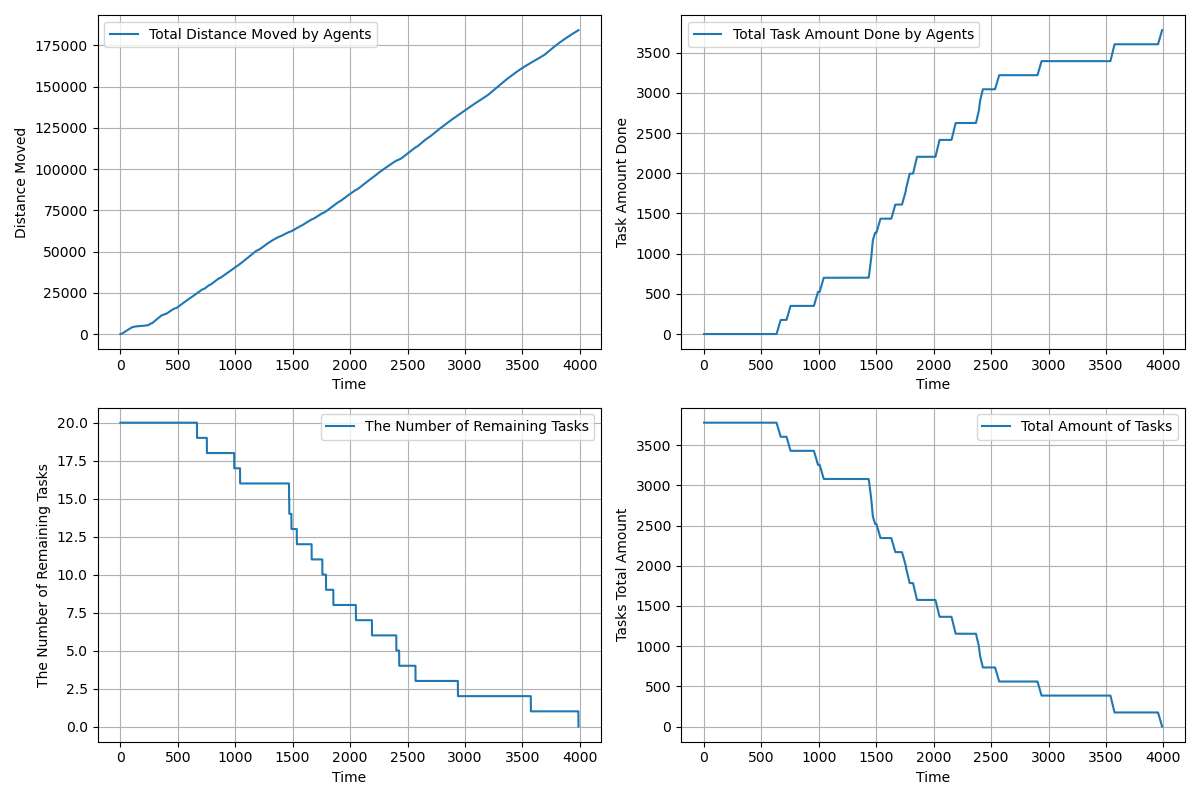

The data file committed next to this chart (first rows):
time, agents_total_distance_moved, agents_total_task_amount_done, completed_tasks, remaining_tasks, tasks_total_amount_left
1.0, 3, 0.0, 0, 20, 3780
2.0, 5.6, 0.0, 0, 20, 3780
3.0, 9.615, 0.0, 0, 20, 3780
4.0, 16.06, 0.0, 0, 20, 3780
5.0, 24.95, 0.0, 0, 20, 3780
6.0, 36.28, 0.0, 0, 20, 3780
7.0, 50.05, 0.0, 0, 20, 3780
8.0, 66.28, 0.0, 0, 20, 3780
9.0, 84.95, 0.0, 0, 20, 3780
10.0, 106.1, 0.0, 0, 20, 3780
11.0, 129.6, 0.0, 0, 20, 3780
12.0, 155.2, 0.0, 0, 20, 3780
13.0, 183.1, 0.0, 0, 20, 3780
14.0, 213.4, 0.0, 0, 20, 3780
15.0, 246.1, 0.0, 0, 20, 3780
16.0, 281.2, 0.0, 0, 20, 3780
17.0, 318.7, 0.0, 0, 20, 3780
18.0, 358.6, 0.0, 0, 20, 3780
19.0, 401, 0.0, 0, 20, 3780
20.0, 445.7, 0.0, 0, 20, 3780
21.0, 492.8, 0.0, 0, 20, 3780
22.0, 540.8, 0.0, 0, 20, 3780
23.0, 588.8, 0.0, 0, 20, 3780
24.0, 636.8, 0.0, 0, 20, 3780
25.0, 684.8, 0.0, 0, 20, 3780
26.0, 731.8, 0.0, 0, 20, 3780
27.0, 778.8, 0.0, 0, 20, 3780
28.0, 825.8, 0.0, 0, 20, 3780
29.0, 872.8, 0.0, 0, 20, 3780
30.0, 919.8, 0.0, 0, 20, 3780
31.0, 966.8, 0.0, 0, 20, 3780
32.0, 1014, 0.0, 0, 20, 3780
33.0, 1061, 0.0, 0, 20, 3780
34.0, 1108, 0.0, 0, 20, 3780
35.0, 1155, 0.0, 0, 20, 3780
36.0, 1202, 0.0, 0, 20, 3780
37.0, 1249, 0.0, 0, 20, 3780
38.0, 1296, 0.0, 0, 20, 3780
39.0, 1343, 0.0, 0, 20, 3780
40.0, 1390, 0.0, 0, 20, 3780
41.0, 1437, 0.0, 0, 20, 3780
42.0, 1484, 0.0, 0, 20, 3780
43.0, 1531, 0.0, 0, 20, 3780
44.0, 1578, 0.0, 0, 20, 3780
45.0, 1625, 0.0, 0, 20, 3780
46.0, 1671, 0.0, 0, 20, 3780
47.0, 1717, 0.0, 0, 20, 3780
48.0, 1762, 0.0, 0, 20, 3780
49.0, 1807, 0.0, 0, 20, 3780
50.0, 1852, 0.0, 0, 20, 3780
51.0, 1897, 0.0, 0, 20, 3780
52.0, 1942, 0.0, 0, 20, 3780
53.0, 1987, 0.0, 0, 20, 3780
54.0, 2031, 0.0, 0, 20, 3780
55.0, 2076, 0.0, 0, 20, 3780
56.0, 2121, 0.0, 0, 20, 3780
57.0, 2166, 0.0, 0, 20, 3780
58.0, 2211, 0.0, 0, 20, 3780
59.0, 2255, 0.0, 0, 20, 3780
60.0, 2299, 0.0, 0, 20, 3780
... 3,928 more rows
